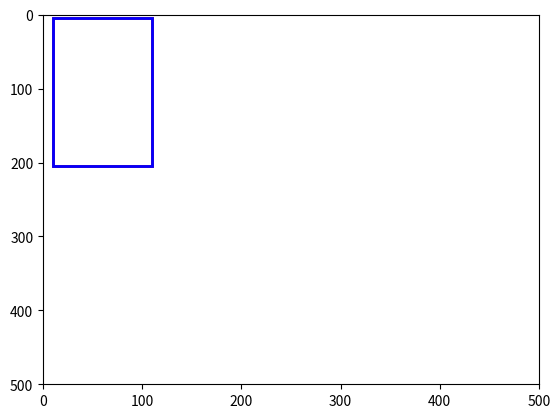

The script that saved this image:
# [redacted]
#  Copyright © Do not distribute or use without authorization from author

import matplotlib.patches as patches
import matplotlib.pyplot as plt


class BoundingBox:
  """
  Helper class to manage bounding boxes.
  """
  def __init__(self, x, y, width, height):
    self.x = x
    self.y = y
    self.width = width
    self.height = height

  def to_rectangle(self, color):
    """
    Converts bounding box to a matplotlib.patch rectangle.

    :param color: Edgecolor of the rectangle
    """
    return patches.Rectangle((self.x, self.y), self.width, self.height,
                             edgecolor=color,
                             facecolor='none',
                             lw=2)

  def intersect(self, other):
    """
    Returns the area of the intersection between both rectangles.

    :param other: The rectangle to compute the interception with.
    :return: Area of the interception.
    """
    dy = min(self.y + self.height, other.y + other.height) - max(self.y, other.y)
    if dy < 0:
      return 0
    dx = min(self.x + self.width, other.x + other.width) - max(self.x, other.x)
    if dx < 0:
      return 0
    return dx * dy

  def union(self, other):
    """
    Returns the area of the union between both rectangles.

    :param other: The rectangle to compute the union with.
    :return: Area of the union.
    """
    return self.width * self.height + other.width * other.height - self.intersect(other)

  def intersect_over_union(self, other):
    """
    Returns the interception over union (IoU) ratio between both rectangles.

    :param other: The rectangle to compute the IoU with.
    :return: IoU ratio.
    """
    return self.intersect(other) / self.union(other)


if __name__ == '__main__':
  # Creates two boxes
  box1 = BoundingBox(10, 5, 100, 200)
  # box2 = BoundingBox(80, 150, 50, 100)
  box2 = BoundingBox(10, 5, 100, 200)
  # Plots both boxes
  fig = plt.figure()
  ax = fig.add_subplot(111)
  ax.add_patch(box1.to_rectangle('r'))
  ax.add_patch(box2.to_rectangle('b'))
  plt.xlim([0, 500])
  plt.ylim([0, 500])
  plt.show()
  ax.invert_yaxis()
  # Computes IoU
  print('Intersection: ', box1.intersect(box2))
  print('Union: ', box1.union(box2))
  print('IoU: ', box1.intersect_over_union(box2))


